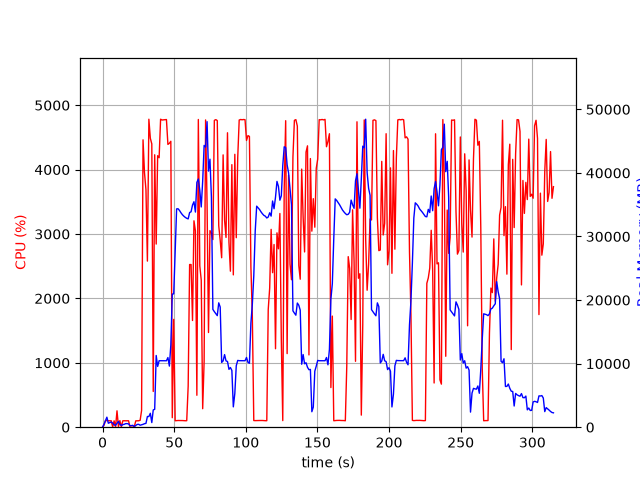

The table this chart was drawn from, first rows:
elapsed_time, nproc, cpu, mem_real, mem_virtual
4.2438507080078125e-05, 1, 0.0, 10.21, 3186
1.006, 5, 29.8, 450.3, 2592
2.017, 5, 103.1, 1001, 3150
3.027, 14, 101.8, 1576, 7483
4.04, 3, 101.2, 623.2, 2205
5.047, 3, 99.2, 728, 2301
6.055, 3, 100.2, 823.1, 2413
7.063, 5, 3.0, 644.4, 2744
8.072, 3, 99.1, 367.4, 1861
9.081, 3, 2.0, 304.5, 1809
10.09, 4, 254.4, 597.5, 2459
11.1, 7, 7.9, 913.9, 3617
12.11, 3, 102.2, 463.1, 2053
13.12, 3, 3.0, 258.2, 1866
14.13, 3, 99.2, 408.5, 2026
15.13, 3, 100.2, 456.1, 2088
16.14, 3, 99.2, 560.1, 2236
17.15, 3, 100.2, 560.1, 2236
18.16, 3, 100.2, 513.9, 2236
19.17, 3, 1.0, 240, 1854
20.17, 3, 0.0, 251.7, 1786
21.19, 3, 0.0, 295.8, 1939
22.2, 1, 10.9, 69.3, 140.3
23.21, 1, 98.9, 281.4, 1322
24.22, 1, 99.9, 435.5, 1450
25.23, 1, 100.1, 454.2, 1978
26.24, 1, 106.9, 310.9, 5453
27.25, 1, 260.2, 382.1, 5453
28.26, 1, 4463, 448.5, 5453
29.28, 1, 3953, 550.8, 5453
30.3, 1, 3689, 600.8, 6017
31.31, 1, 2580, 1683, 7297
32.34, 1, 4783, 1675, 7297
33.36, 1, 4487, 2187, 7297
34.38, 1, 4400, 727.1, 7297
35.39, 1, 555.0, 2722, 9385
36.4, 1, 4231, 2808, 9425
37.45, 1, 2844, 11281, 23015
38.47, 1, 4216, 9561, 23015
39.5, 1, 4185, 10459, 23015
40.52, 1, 4783, 10459, 23015
41.54, 1, 4771, 10459, 23015
42.56, 1, 4774, 10455, 23015
43.58, 1, 4775, 10455, 23015
44.6, 1, 4778, 10453, 23015
45.63, 1, 4392, 10953, 23015
46.65, 1, 4410, 9611, 23015
47.67, 1, 4440, 12932, 38202
48.68, 1, 147.6, 20936, 38202
49.69, 1, 1675, 20984, 58682
50.7, 1, 100.1, 27446, 58682
51.71, 1, 102.2, 34342, 58682
52.72, 1, 104.1, 34365, 58682
53.72, 1, 103.2, 34090, 58682
54.73, 1, 103.3, 33732, 58682
55.74, 1, 103.2, 33429, 58682
56.75, 1, 101.3, 33198, 58682
57.75, 1, 100.2, 33008, 58682
58.76, 1, 101.1, 32861, 58682
59.77, 1, 638.7, 32769, 58682
... 251 more rows
